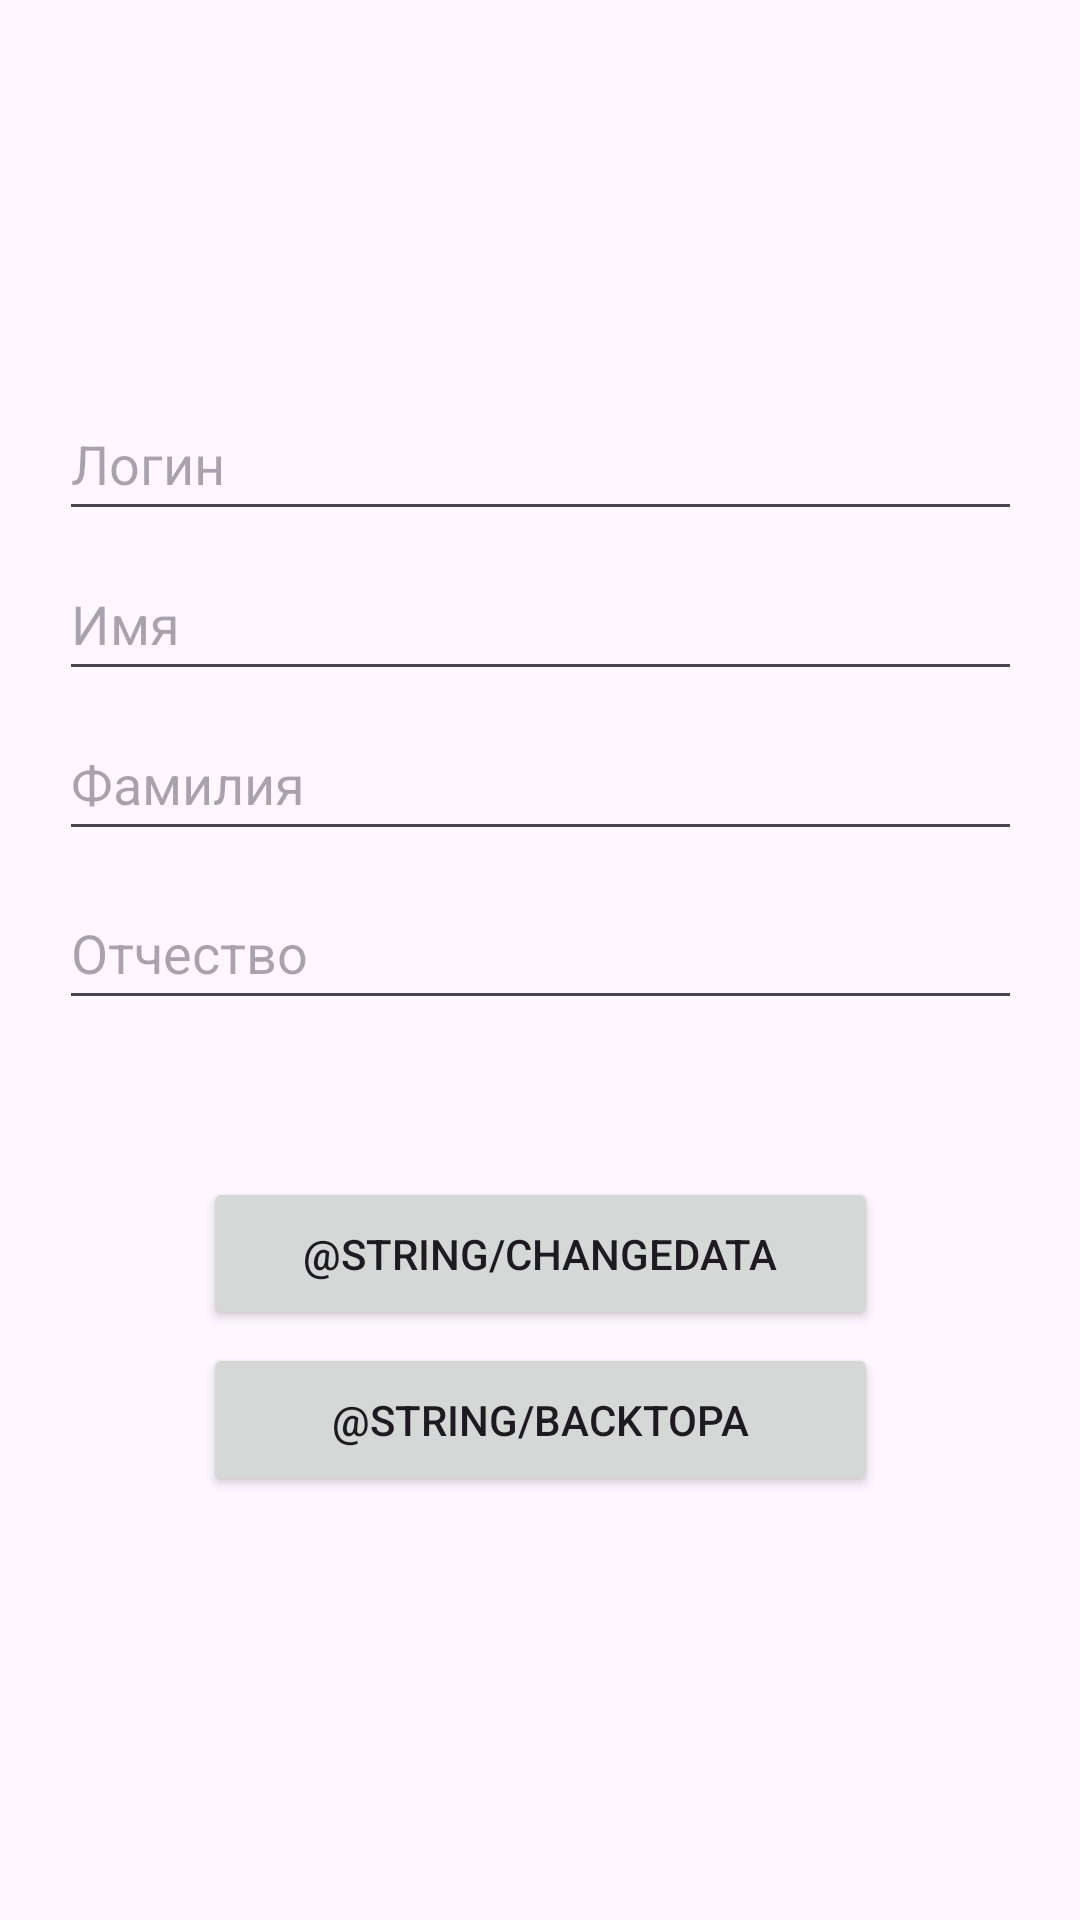

Layout XML and referenced resources for this Android screen:
<!-- AndroidManifest.xml: application theme Theme.ComputerShopMobile -->
<!-- res/layout/activity_change_data.xml -->
<?xml version="1.0" encoding="utf-8"?>
<androidx.constraintlayout.widget.ConstraintLayout xmlns:android="http://schemas.android.com/apk/res/android"
    xmlns:app="http://schemas.android.com/apk/res-auto"
    xmlns:tools="http://schemas.android.com/tools"
    android:layout_width="match_parent"
    android:layout_height="match_parent"
    tools:context=".ChangeDataActivity">

    <EditText
        android:id="@+id/editTextLoginChData"
        android:layout_width="321dp"
        android:layout_height="48dp"
        android:ems="10"
        android:hint="Логин"
        android:inputType="textPersonName"
        app:layout_constraintBottom_toBottomOf="parent"
        app:layout_constraintEnd_toEndOf="parent"
        app:layout_constraintStart_toStartOf="parent"
        app:layout_constraintTop_toTopOf="parent"
        app:layout_constraintVertical_bias="0.218" />

    <Button
        android:id="@+id/buttonBackToPAChData"
        android:layout_width="225dp"
        android:layout_height="51dp"
        android:text="@string/backToPA"
        app:layout_constraintBottom_toBottomOf="parent"
        app:layout_constraintEnd_toEndOf="parent"
        app:layout_constraintStart_toStartOf="parent"
        app:layout_constraintTop_toTopOf="parent"
        app:layout_constraintVertical_bias="0.76" />

    <EditText
        android:id="@+id/editTextLastNameChData"
        android:layout_width="321dp"
        android:layout_height="48dp"
        android:ems="10"
        android:hint="Фамилия"
        android:inputType="textPersonName"
        app:layout_constraintBottom_toBottomOf="parent"
        app:layout_constraintEnd_toEndOf="parent"
        app:layout_constraintStart_toStartOf="parent"
        app:layout_constraintTop_toTopOf="parent"
        app:layout_constraintVertical_bias="0.398" />

    <Button
        android:id="@+id/buttonChangeChData"
        android:layout_width="225dp"
        android:layout_height="51dp"
        android:text="@string/changeData"
        app:layout_constraintBottom_toBottomOf="parent"
        app:layout_constraintEnd_toEndOf="parent"
        app:layout_constraintStart_toStartOf="parent"
        app:layout_constraintTop_toTopOf="parent"
        app:layout_constraintVertical_bias="0.666" />

    <EditText
        android:id="@+id/editTextSurNameChData"
        android:layout_width="321dp"
        android:layout_height="48dp"
        android:ems="10"
        android:hint="Отчество"
        android:inputType="textPersonName"
        app:layout_constraintBottom_toBottomOf="parent"
        app:layout_constraintEnd_toEndOf="parent"
        app:layout_constraintStart_toStartOf="parent"
        app:layout_constraintTop_toTopOf="parent"
        app:layout_constraintVertical_bias="0.493" />

    <EditText
        android:id="@+id/editTextNameChData"
        android:layout_width="321dp"
        android:layout_height="48dp"
        android:ems="10"
        android:hint="Имя"
        android:inputType="textPersonName"
        app:layout_constraintBottom_toBottomOf="parent"
        app:layout_constraintEnd_toEndOf="parent"
        app:layout_constraintStart_toStartOf="parent"
        app:layout_constraintTop_toTopOf="parent"
        app:layout_constraintVertical_bias="0.308" />

</androidx.constraintlayout.widget.ConstraintLayout>
<!-- resources referenced by this layout -->
<resources>
  <style name="Theme.ComputerShopMobile" parent="Theme.MaterialComponents.DayNight.DarkActionBar">
          
          <item name="colorPrimary">@color/purple_500</item>
          <item name="colorPrimaryVariant">@color/purple_700</item>
          <item name="colorOnPrimary">@color/white</item>
          
          <item name="colorSecondary">@color/teal_200</item>
          <item name="colorSecondaryVariant">@color/teal_700</item>
          <item name="colorOnSecondary">@color/black</item>
          
          <item name="android:statusBarColor" tools:targetApi="21">?attr/colorPrimaryVariant</item>
          
      </style>
  <!-- not gathered from this repository: default colours our renderer supplied (Android Studio template values) -->
  <color name="purple_500">#FF6200EE</color>
  <color name="purple_700">#FF3700B3</color>
  <color name="teal_200">#FF03DAC5</color>
  <color name="teal_700">#FF018786</color>
  <color name="black">#FF000000</color>
  <color name="white">#FFFFFFFF</color>
</resources>
